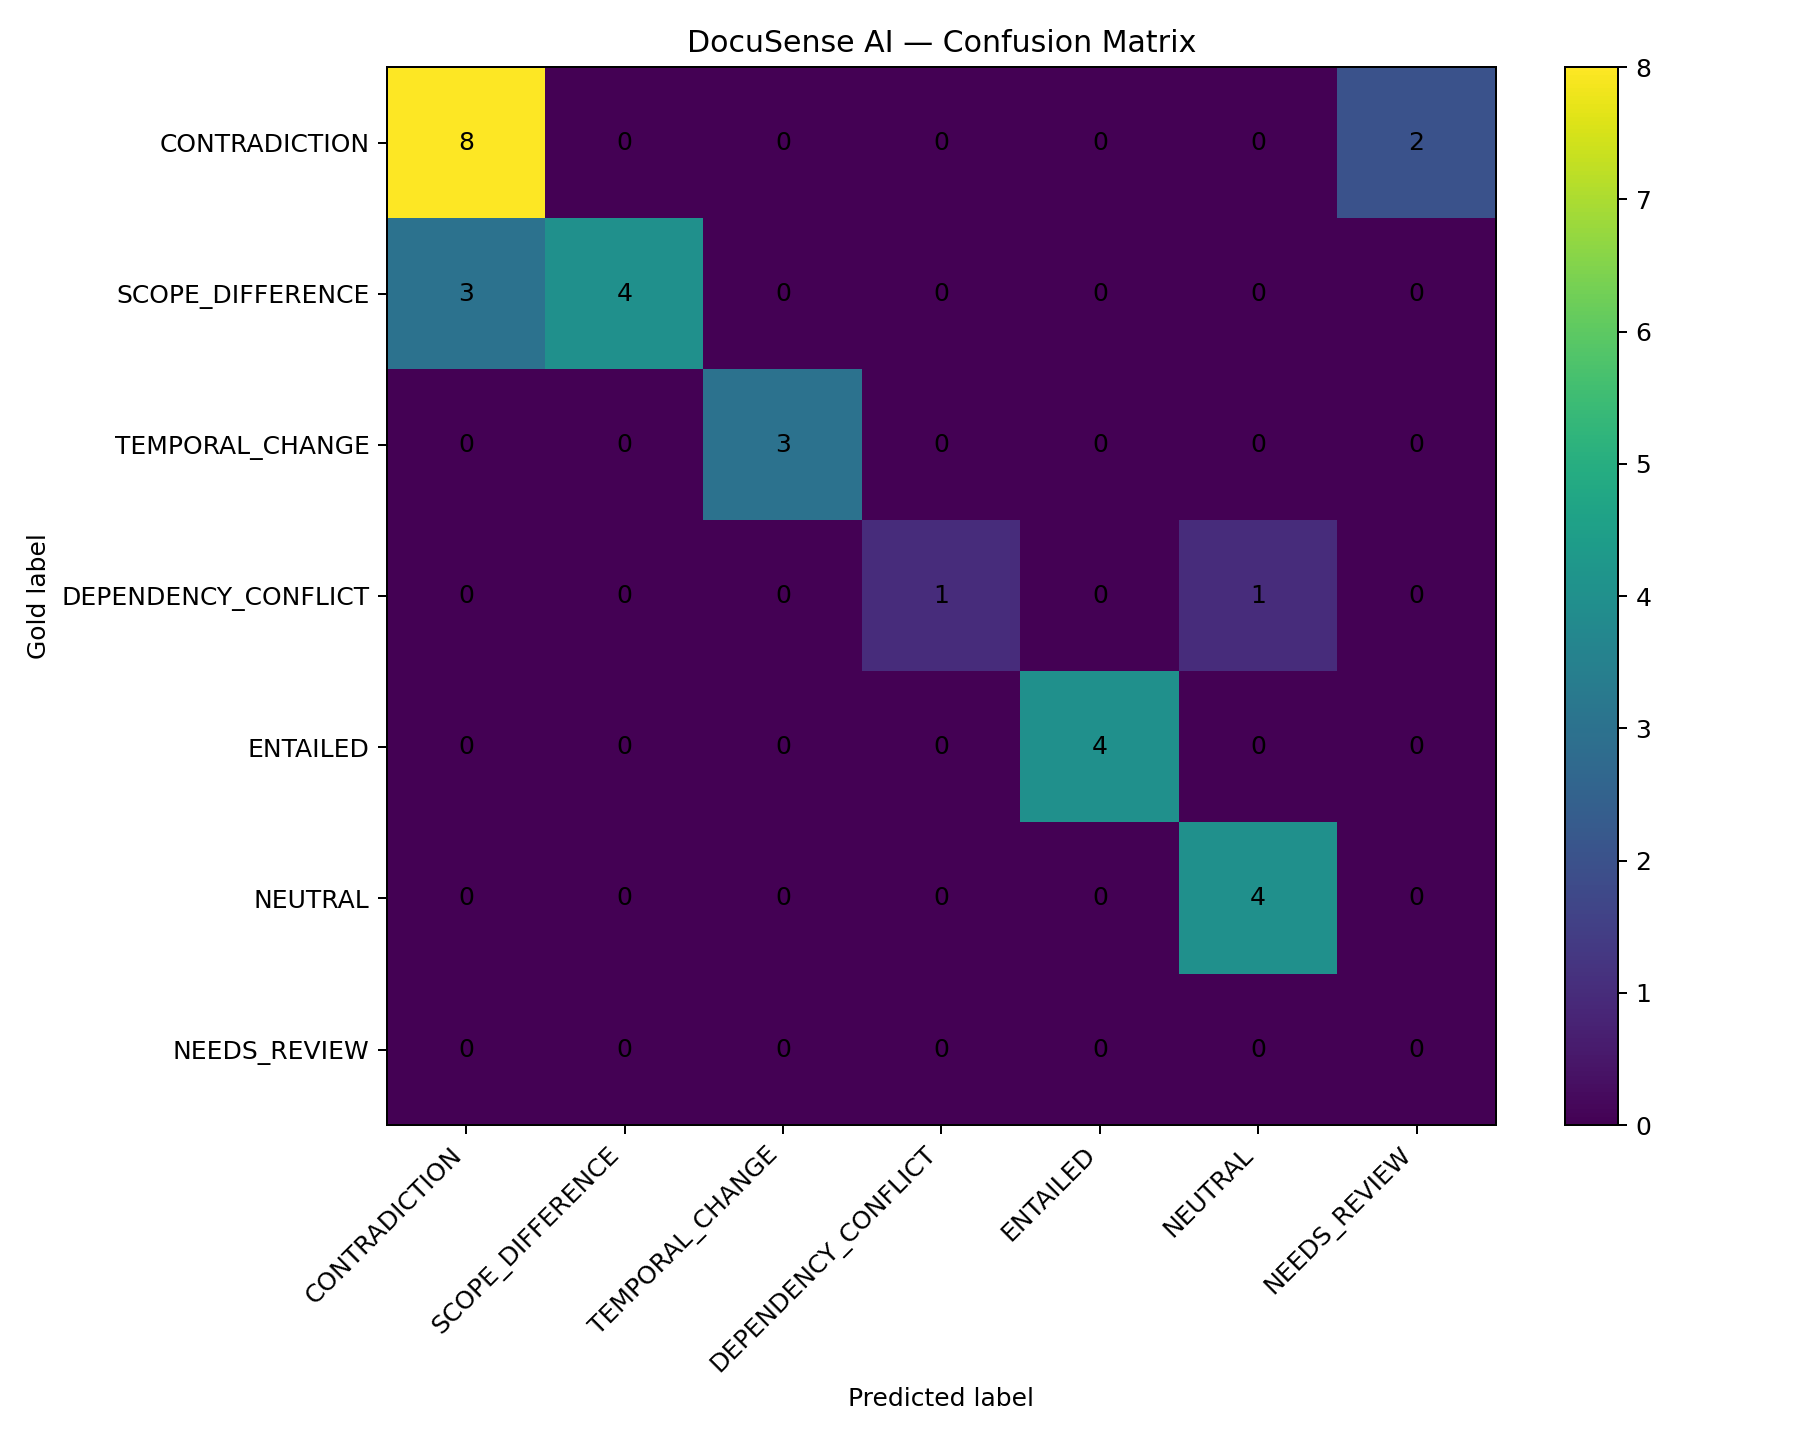

The file beside this chart, header and first rows:
, CONTRADICTION, SCOPE_DIFFERENCE, TEMPORAL_CHANGE, DEPENDENCY_CONFLICT, ENTAILED, NEUTRAL, NEEDS_REVIEW
CONTRADICTION, 8, 0, 0, 0, 0, 0, 2
SCOPE_DIFFERENCE, 3, 4, 0, 0, 0, 0, 0
TEMPORAL_CHANGE, 0, 0, 3, 0, 0, 0, 0
DEPENDENCY_CONFLICT, 0, 0, 0, 1, 0, 1, 0
ENTAILED, 0, 0, 0, 0, 4, 0, 0
NEUTRAL, 0, 0, 0, 0, 0, 4, 0
NEEDS_REVIEW, 0, 0, 0, 0, 0, 0, 0
